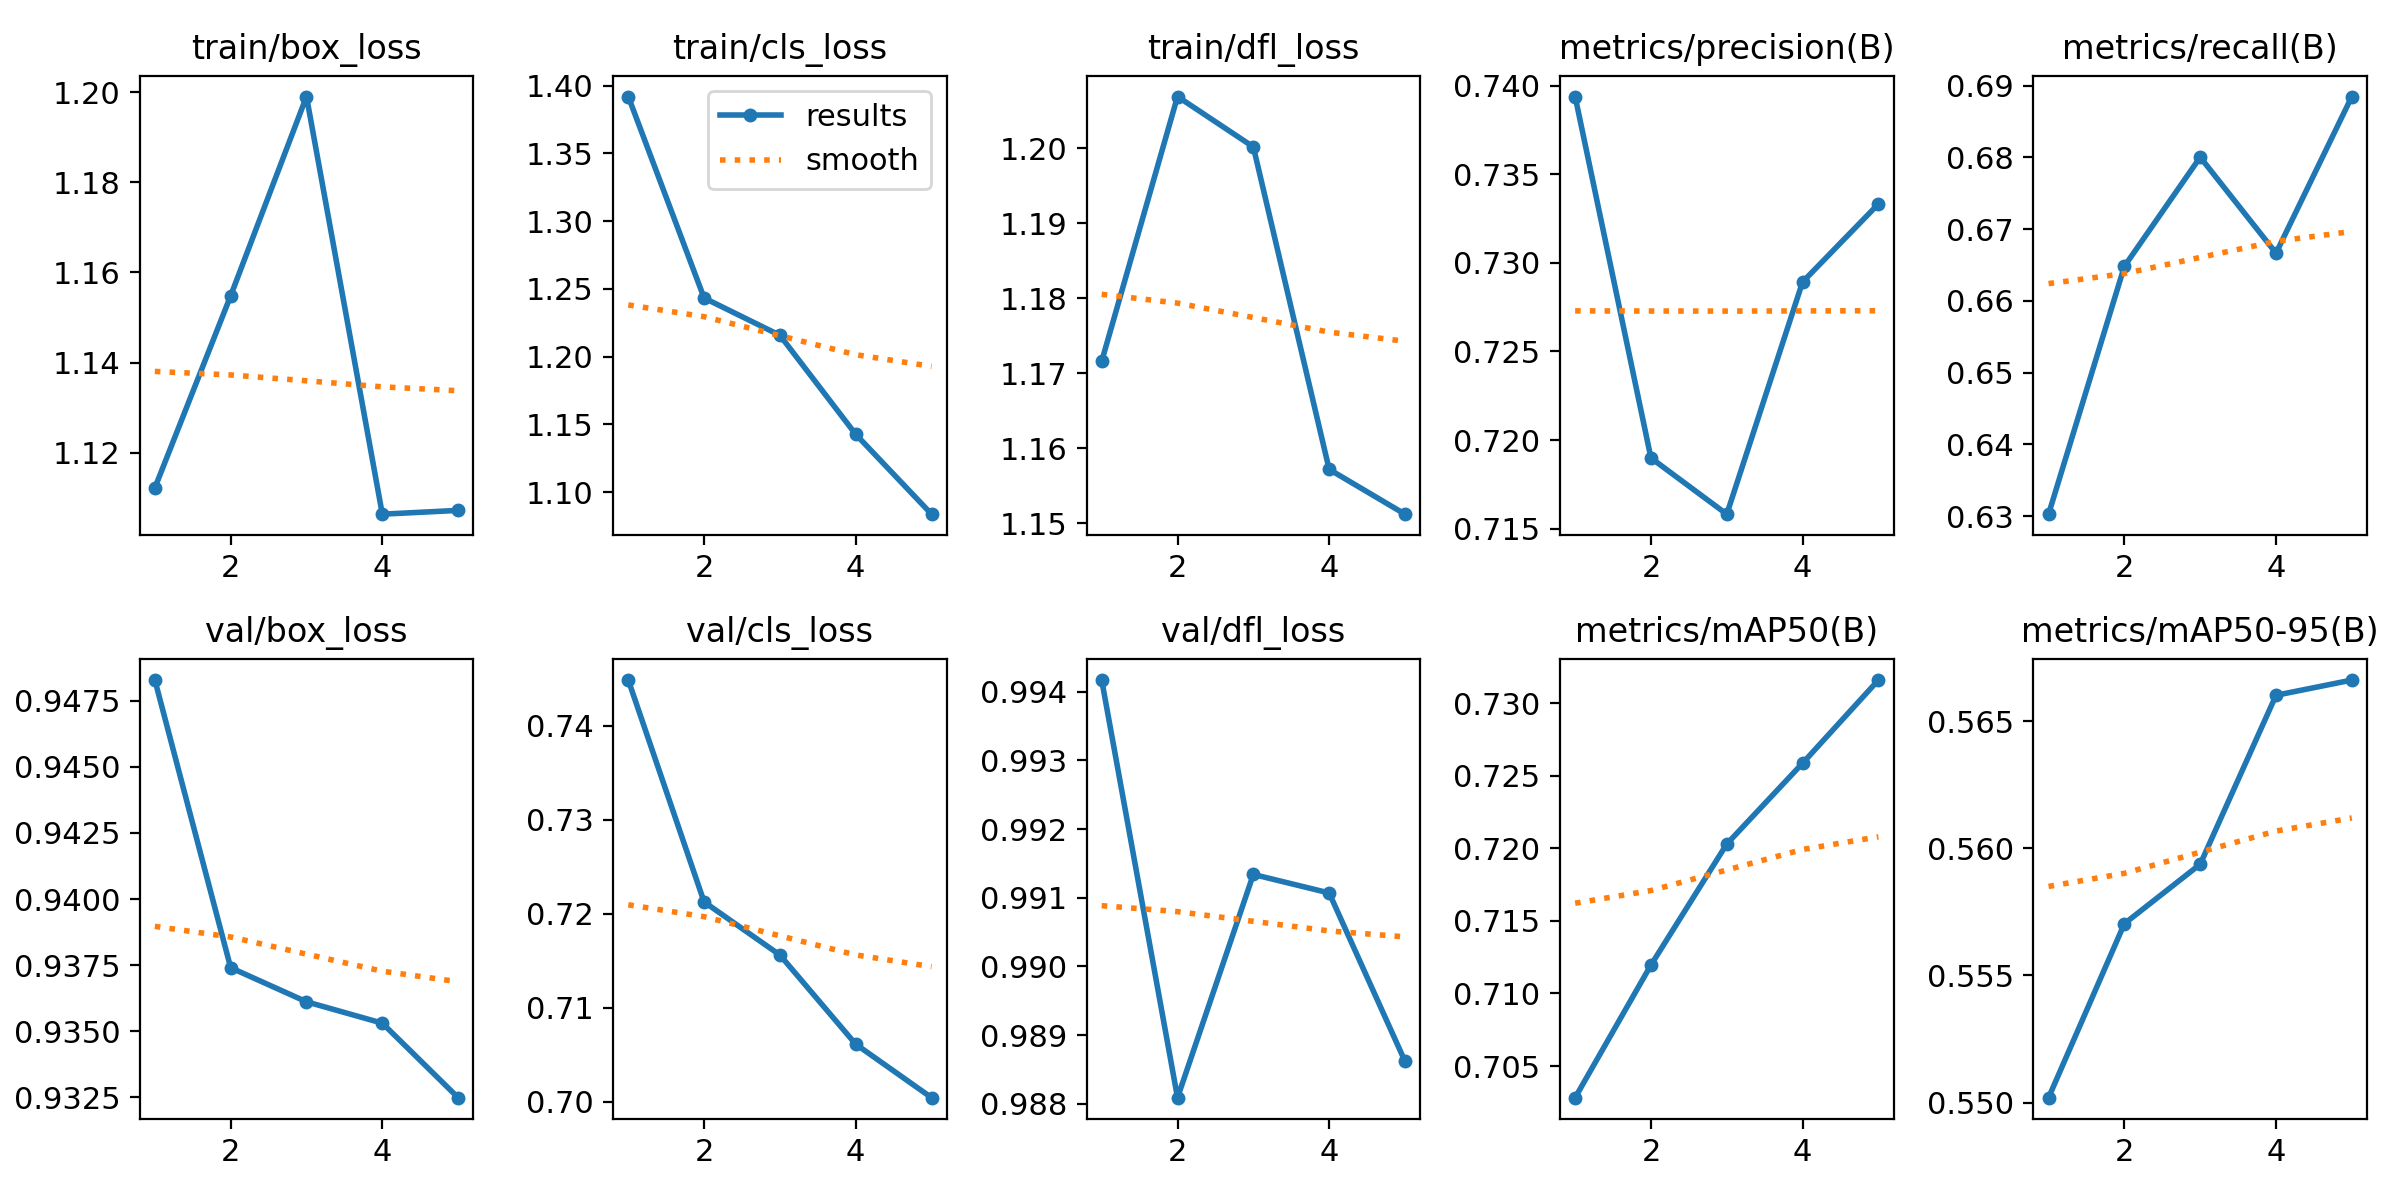

Values plotted in this chart, from the file beside it:
epoch, time, train/box_loss, train/cls_loss, train/dfl_loss, metrics/precision(B), metrics/recall(B), metrics/mAP50(B), metrics/mAP50-95(B), val/box_loss, val/cls_loss, val/dfl_loss, lr/pg0, lr/pg1, lr/pg2
1, 2.473, 1.112, 1.392, 1.172, 0.7394, 0.6303, 0.7028, 0.5502, 0.9483, 0.7449, 0.9942, 1.428e-05, 1.428e-05, 1.428e-05
2, 4.551, 1.155, 1.243, 1.207, 0.719, 0.6648, 0.712, 0.557, 0.9374, 0.7212, 0.9881, 2.38595e-05, 2.38595e-05, 2.38595e-05
3, 6.501, 1.199, 1.216, 1.2, 0.7158, 0.68, 0.7203, 0.5594, 0.9361, 0.7156, 0.9913, 2.73129e-05, 2.73129e-05, 2.73129e-05
4, 8.467, 1.106, 1.143, 1.157, 0.7289, 0.6667, 0.7259, 0.566, 0.9353, 0.7061, 0.9911, 2.46401e-05, 2.46401e-05, 2.46401e-05
5, 10.49, 1.107, 1.084, 1.151, 0.7333, 0.6885, 0.7316, 0.5666, 0.9325, 0.7004, 0.9886, 1.58413e-05, 1.58413e-05, 1.58413e-05
